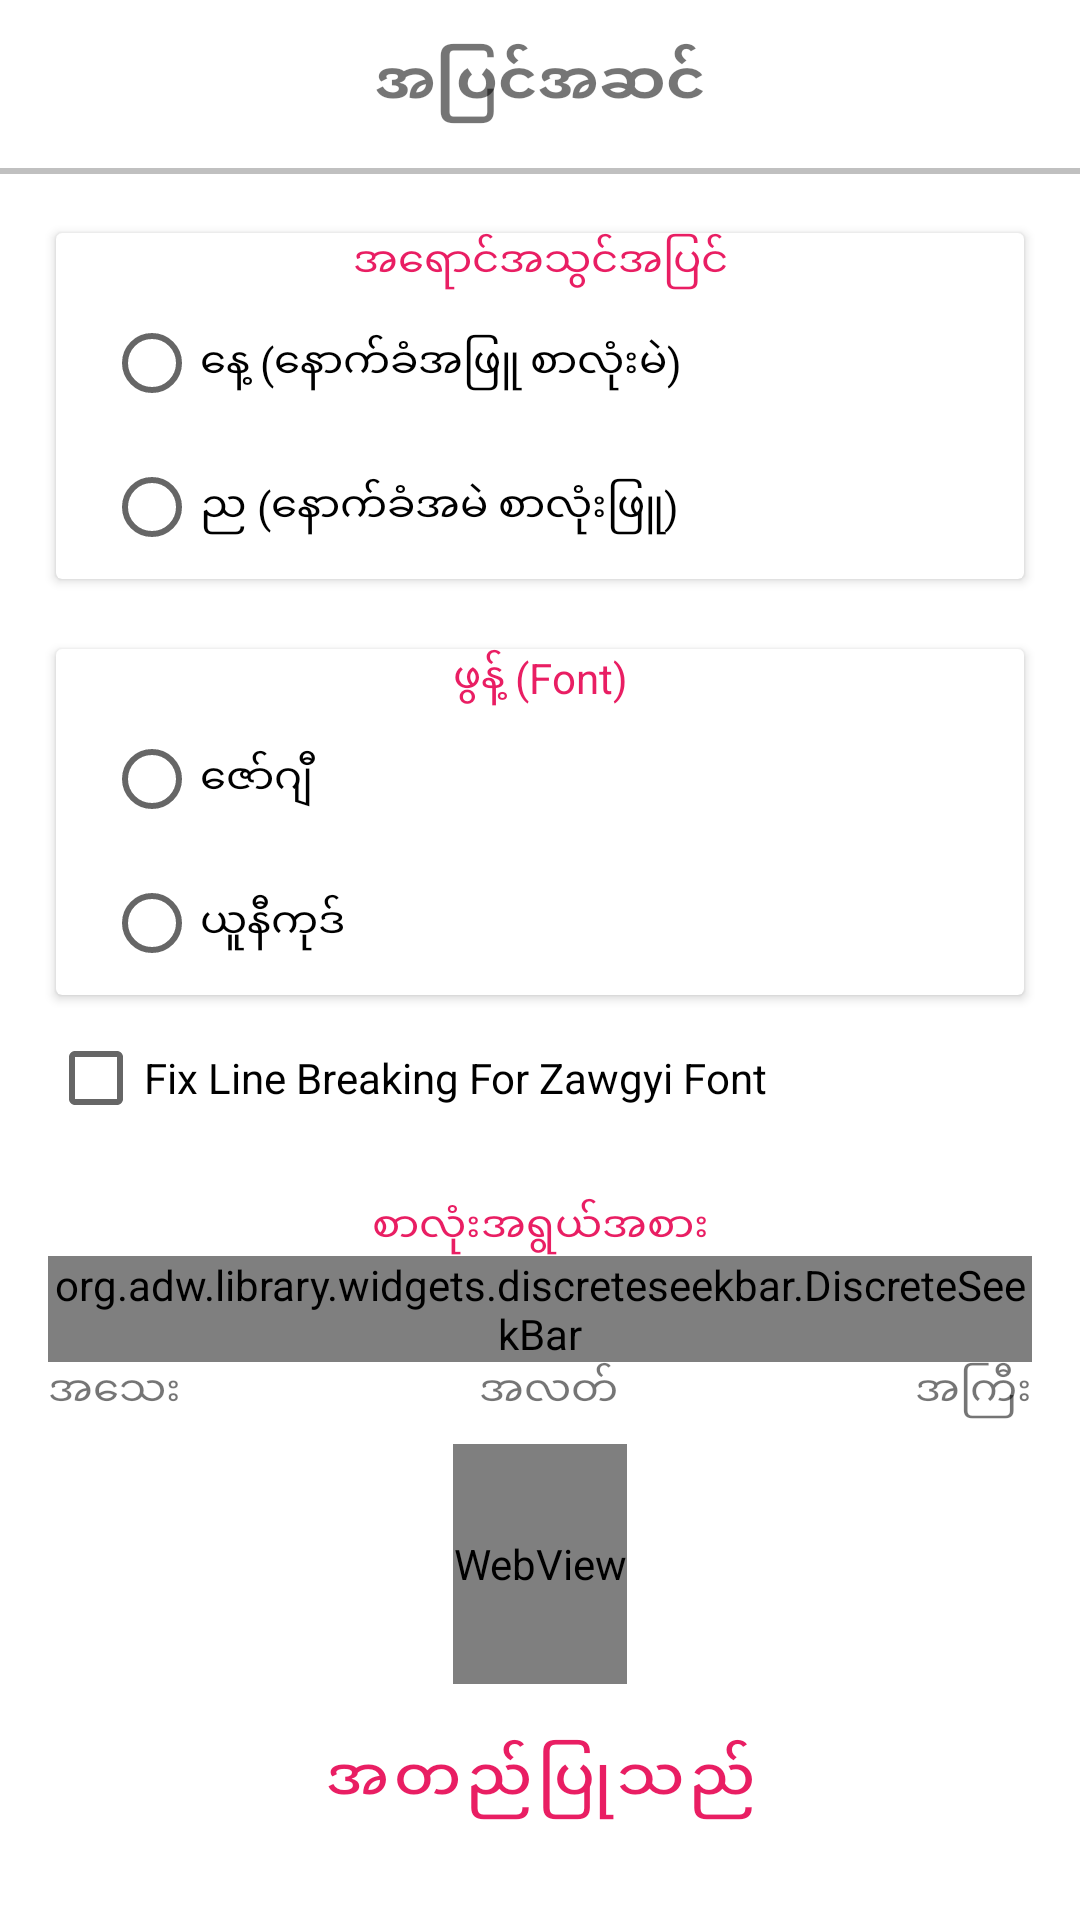

Write the Android layout XML for this screen, with the resource values it uses.
<!-- AndroidManifest.xml: application theme AppTheme -->
<!-- res/layout/dlg_setting.xml -->
<?xml version="1.0" encoding="utf-8"?>

<androidx.constraintlayout.widget.ConstraintLayout xmlns:android="http://schemas.android.com/apk/res/android"
    xmlns:app="http://schemas.android.com/apk/res-auto"
    android:id="@+id/setting_rootView"
    android:layout_width="match_parent"
    android:layout_height="match_parent">

    <TextView
        android:id="@+id/tv_settingTitle"
        android:layout_width="0dp"
        android:layout_height="56dp"
        android:text="@string/settingTitle"
        android:gravity="center"
        android:textSize="20sp"
        android:textStyle="bold"
        app:layout_constraintStart_toStartOf="parent"
        app:layout_constraintEnd_toEndOf="parent"
        app:layout_constraintTop_toTopOf="parent" />

    <View
        android:id="@+id/line"
        android:layout_width="match_parent"
        android:layout_height="2dp"
        android:layout_marginBottom="8dp"
        app:layout_constraintStart_toStartOf="parent"
        app:layout_constraintEnd_toEndOf="parent"
        app:layout_constraintTop_toBottomOf="@+id/tv_settingTitle"
        android:background="#c0c0c0"/>


    <androidx.cardview.widget.CardView
        android:id="@+id/theme"
        android:layout_width="0dp"
        android:layout_height="wrap_content"
        android:layout_margin="16dp"
        app:cardUseCompatPadding="true"
        app:layout_constraintStart_toStartOf="parent"
        app:layout_constraintEnd_toEndOf="parent"
        app:layout_constraintTop_toBottomOf="@+id/line">

        <RadioGroup
            android:id="@+id/rg_theme"
            android:layout_width="match_parent"
            android:layout_height="wrap_content"
            android:paddingStart="16dp"
            android:paddingEnd="16dp">

            <TextView
                android:id="@+id/tv_themeTitle"
                android:layout_width="match_parent"
                android:layout_height="wrap_content"
                android:gravity="center"
                android:text="@string/themeTitle"
                android:textColor="@color/color_secondary"/>

            <RadioButton
                android:id="@+id/radio_theme_day"
                android:layout_width="match_parent"
                android:layout_height="wrap_content"
                android:text="@string/themeDay" />

            <RadioButton
                android:id="@+id/radio_theme_night"
                android:layout_width="match_parent"
                android:layout_height="wrap_content"
                android:text="@string/themeNight" />

        </RadioGroup>

    </androidx.cardview.widget.CardView>

    <androidx.cardview.widget.CardView
        android:id="@+id/font_style"
        android:layout_width="0dp"
        android:layout_height="wrap_content"
        android:layout_margin="16dp"
        app:cardUseCompatPadding="true"
        app:layout_constraintStart_toStartOf="parent"
        app:layout_constraintEnd_toEndOf="parent"
        app:layout_constraintTop_toBottomOf="@+id/theme">

        <RadioGroup
            android:id="@+id/rg_font_style"
            android:layout_width="match_parent"
            android:layout_height="wrap_content"
            android:paddingStart="16dp"
            android:paddingEnd="16dp">

            <TextView
                android:id="@+id/tv_font_style_title"
                android:layout_width="match_parent"
                android:layout_height="wrap_content"
                android:gravity="center"
                android:text="@string/fontStyleTitle"
                android:textColor="@color/color_secondary"/>

            <RadioButton
                android:id="@+id/radio_font_zawgyi"
                android:layout_width="match_parent"
                android:layout_height="wrap_content"
                android:text="@string/zawgyi" />

            <RadioButton
                android:id="@+id/radio_font_unicode"
                android:layout_width="match_parent"
                android:layout_height="wrap_content"
                android:text="@string/unicode" />

        </RadioGroup>

    </androidx.cardview.widget.CardView>

    <CheckBox
        android:id="@+id/checkbox_font_fix"
        android:text="@string/zawgyi_fix"
        android:layout_width="match_parent"
        android:layout_height="wrap_content"
        android:layout_marginStart="16dp"
        app:layout_constraintStart_toStartOf="parent"
        app:layout_constraintEnd_toEndOf="parent"
        app:layout_constraintTop_toBottomOf="@+id/font_style"/>

    <TextView
        android:id="@+id/tv_fontSizeTitle"
        android:layout_width="match_parent"
        android:layout_height="wrap_content"
        android:layout_marginTop="16dp"
        android:gravity="center"
        android:text="@string/fontSize"
        android:textColor="@color/color_secondary"
        app:layout_constraintStart_toStartOf="parent"
        app:layout_constraintEnd_toEndOf="parent"
        app:layout_constraintTop_toBottomOf="@+id/checkbox_font_fix"/>

    <org.adw.library.widgets.discreteseekbar.DiscreteSeekBar
        android:id="@+id/fontsize_seekbar"
        android:layout_width="0dp"
        android:layout_height="wrap_content"
        android:background="@android:color/transparent"
        app:dsb_indicatorColor="@color/color_secondary"
        app:dsb_progressColor="@color/color_secondary"
        app:dsb_trackColor="@android:color/white"
        android:layout_marginStart="16dp"
        android:layout_marginEnd="16dp"
        app:layout_constraintStart_toStartOf="parent"
        app:layout_constraintEnd_toEndOf="parent"
        app:layout_constraintTop_toBottomOf="@+id/tv_fontSizeTitle"/>

    <TextView
        android:id="@+id/tv_fontSizeSmall"
        android:layout_width="wrap_content"
        android:layout_height="wrap_content"
        android:paddingLeft="16dp"
        android:gravity="center"
        android:text="@string/fontSizeSmall"
        app:layout_constraintStart_toStartOf="parent"
        app:layout_constraintTop_toBottomOf="@+id/fontsize_seekbar"/>
    <TextView
        android:id="@+id/tv_fontSizeNormal"
        android:layout_width="0dp"
        android:layout_height="wrap_content"
        android:gravity="center"
        android:text="@string/fontSizeNormal"
        app:layout_constraintStart_toEndOf="@+id/tv_fontSizeSmall"
        app:layout_constraintEnd_toStartOf="@+id/tv_fontSizeLarge"
        app:layout_constraintTop_toBottomOf="@+id/fontsize_seekbar"/>
    <TextView
        android:id="@+id/tv_fontSizeLarge"
        android:layout_width="wrap_content"
        android:layout_height="wrap_content"
        android:paddingRight="16dp"
        android:gravity="center"
        android:text="@string/fontSizeLarge"
        app:layout_constraintEnd_toEndOf="parent"
        app:layout_constraintTop_toBottomOf="@+id/fontsize_seekbar"/>

    <WebView
        android:id="@+id/webview_sample"
        android:layout_width="wrap_content"
        android:layout_height="80dp"
        android:layout_margin="8dp"
        android:gravity="center_horizontal"
        android:background="@color/color_on_background"
        app:layout_constraintStart_toStartOf="parent"
        app:layout_constraintEnd_toEndOf="parent"
        app:layout_constraintTop_toBottomOf="@id/tv_fontSizeNormal"/>

    <Button
        android:id="@+id/btn_save"
        android:layout_width="0dp"
        android:layout_height="wrap_content"
        android:text="@string/save"
        android:layout_margin="8dp"
        android:padding="8dp"
        android:textSize="20dp"
        style="@style/PositiveButtonStyle"
        app:backgroundTint="@color/color_button_background"
        app:layout_constraintStart_toStartOf="parent"
        app:layout_constraintEnd_toEndOf="parent"
        app:layout_constraintTop_toBottomOf="@id/webview_sample"/>

</androidx.constraintlayout.widget.ConstraintLayout>
<!-- resources referenced by this layout -->
<resources>
  <color name="color_button_background">#efefef</color>
  <color name="color_on_background">#424242</color>
  <color name="color_secondary">#E91E63</color>
  <string name="fontSize">စာလုံးအရွယ်အစား</string>
  <string name="fontSizeLarge">အကြီး</string>
  <string name="fontSizeNormal">အလတ်</string>
  <string name="fontSizeSmall">အသေး</string>
  <string name="fontStyleTitle">ဖွန့် (Font)</string>
  <string name="save">အတည်ပြုသည်</string>
  <string name="settingTitle">အပြင်အဆင်</string>
  <string name="themeDay">နေ့ (နောက်ခံအဖြူ စာလုံးမဲ)</string>
  <string name="themeNight">ည (နောက်ခံအမဲ စာလုံးဖြူ)</string>
  <string name="themeTitle">အရောင်အသွင်အပြင်</string>
  <string name="unicode">ယူနီကုဒ်</string>
  <string name="zawgyi">ဇော်ဂျီ</string>
  <string name="zawgyi_fix">Fix Line Breaking For Zawgyi Font</string>
  <style name="PositiveButtonStyle" parent="Widget.MaterialComponents.Button.TextButton.Dialog">
          <item name="android:textColor">@color/color_secondary</item>
      </style>
  <style name="AppTheme" parent="Theme.MaterialComponents.DayNight.NoActionBar">
          
          <item name="colorPrimary">@color/color_primary</item>
          <item name="colorPrimaryVariant">@color/color_primary_variant</item>
          <item name="colorSecondary">@color/color_secondary</item>
          <item name="colorSecondaryVariant">@color/color_secondary_variant</item>
  
          <item name="android:colorBackground">@color/color_background</item>
          <item name="colorSurface">@color/color_surface</item>
          <item name="colorError">@color/color_error</item>
  
          <item name="colorOnPrimary">@color/color_on_primary</item>
          <item name="colorOnSecondary">@color/color_on_secondary</item>
          <item name="colorOnBackground">@color/color_on_background</item>
          <item name="colorOnSurface">@color/color_on_surface</item>
  
          
          <item name="colorPrimaryDark">?colorPrimaryVariant</item>
          <item name="colorAccent">?colorSecondary</item>
  
          <item name="bottomSheetDialogTheme">@style/ReaderBottomSheetDialog</item>
  
  
  
  
  
          
          <item name="android:statusBarColor">@color/color_primary_variant</item>
          <item name="android:navigationBarColor">@android:color/transparent</item>
  
  
      </style>
  <color name="color_primary">#AAAAAA</color>
  <color name="color_primary_variant">#AAAAAA</color>
  <color name="color_secondary_variant">#EC407A</color>
  <color name="color_background">#ffffff</color>
  <color name="color_surface">#ffffff</color>
  <color name="color_error">#ad1457</color>
  <color name="color_on_primary">#FFFFFF</color>
  <color name="color_on_secondary">#000000</color>
  <color name="color_on_surface">#212121</color>
  <style name="ReaderBottomSheetDialog" parent="ThemeOverlay.MaterialComponents.BottomSheetDialog">
          <item name="bottomSheetStyle">@style/BottomSheetStyle</item>
      </style>
  <style name="BottomSheetStyle" parent="Widget.Design.BottomSheet.Modal">
          <item name="behavior_peekHeight">512dp</item>
      </style>
</resources>
